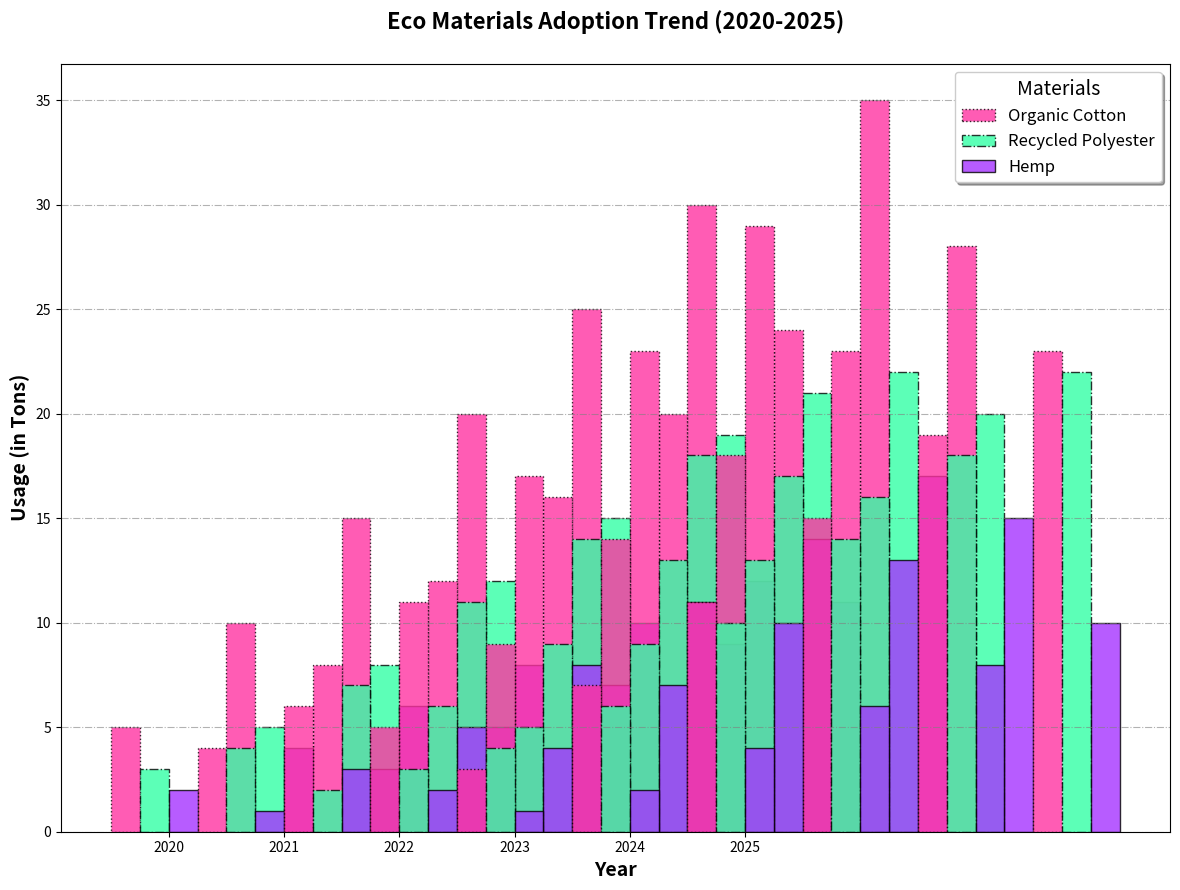

Reproduce this figure in Python.
import matplotlib.pyplot as plt
import numpy as np

# Data for years and brands
years = np.arange(2020, 2026)
brands = ['Eco', 'Threads', 'Wear', 'Knits', 'Trend']

# Data arrays for different materials
organic_cotton = np.array([
    [5, 10, 15, 20, 25, 30],
    [4, 8, 12, 16, 20, 24],
    [6, 11, 17, 23, 29, 35],
    [5, 9, 14, 18, 23, 28],
    [3, 7, 11, 15, 19, 23]
])

recycled_polyester = np.array([
    [3, 5, 8, 12, 15, 19],
    [4, 7, 11, 14, 18, 21],
    [2, 6, 9, 13, 17, 22],
    [3, 5, 9, 13, 16, 20],
    [4, 6, 10, 14, 18, 22]
])

hemp = np.array([
    [2, 4, 6, 8, 10, 12],
    [1, 3, 5, 7, 9, 11],
    [3, 5, 8, 11, 14, 17],
    [2, 4, 7, 10, 13, 15],
    [1, 2, 4, 6, 8, 10]
])

# Creating a plot
fig, ax = plt.subplots(figsize=(14, 9))

# Bar properties
bar_width = 0.25
x_indexes = np.arange(len(years))
offset = bar_width * 3

# New style elements: colors and linestyle
colors = ['#FF33A1', '#33FFA5', '#A533FF']

# Plotting the bars with different markers
for i, brand in enumerate(brands):
    ax.bar(x_indexes + i * offset, organic_cotton[i], width=bar_width, label='Organic Cotton' if i == 0 else "", color=colors[0], alpha=0.8, edgecolor='black', linestyle='dotted')
    ax.bar(x_indexes + i * offset + bar_width, recycled_polyester[i], width=bar_width, label='Recycled Polyester' if i == 0 else "", color=colors[1], alpha=0.8, edgecolor='black', linestyle='dashdot')
    ax.bar(x_indexes + i * offset + bar_width * 2, hemp[i], width=bar_width, label='Hemp' if i == 0 else "", color=colors[2], alpha=0.8, edgecolor='black', linestyle='solid')
    
# Set labels and title with some styling
ax.set_xlabel('Year', fontsize=14, fontweight='bold')
ax.set_ylabel('Usage (in Tons)', fontsize=14, fontweight='bold')
ax.set_title('Eco Materials Adoption Trend (2020-2025)', fontsize=16, fontweight='bold', pad=25)

# Adjusted x-ticks for clarity
ax.set_xticks(x_indexes + 1.5 * bar_width)
ax.set_xticklabels(years)

# Legend settings
handles, labels = ax.get_legend_handles_labels()
unique_labels = dict(zip(labels, handles))
ax.legend(unique_labels.values(), unique_labels.keys(), loc='best', fontsize=12, title='Materials', title_fontsize='14', shadow=True, fancybox=True)

# Grid with modified style
ax.grid(axis='y', linestyle='-.', linewidth=0.8, color='grey', alpha=0.6)

# Layout adjustment for better appearance
plt.tight_layout(rect=[0, 0, 0.85, 1])

# Display the plot
plt.show()
